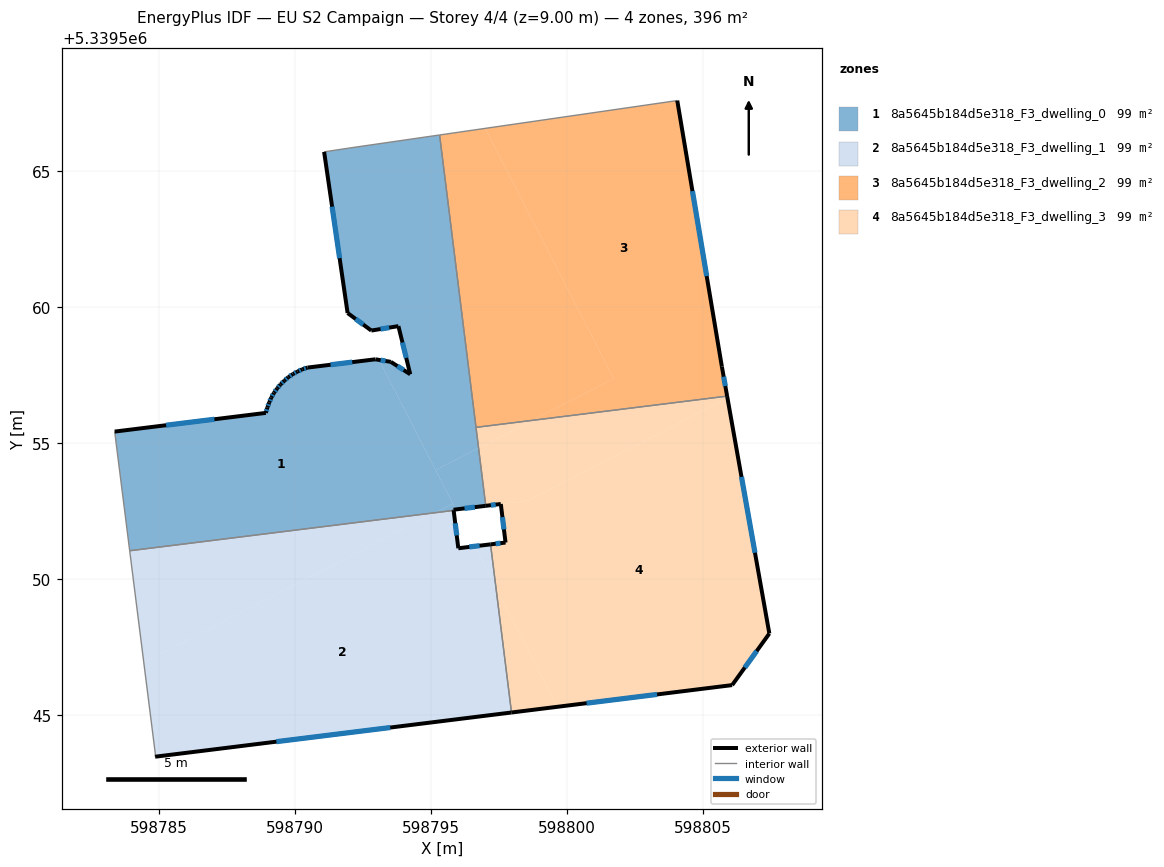
=== STOREY PLAN SPEC (per zone: floor XY polygon, exterior-wall plan segments, windows/doors) ===
zone 1: 8a5645b184d5e318_F3_dwelling_0  (99.0 m²)
  floor: (598793.09, 5339558.06) (598795.80, 5339552.77) (598795.15, 5339552.44) (598783.92, 5339551.04) (598783.37, 5339555.42) (598788.93, 5339556.11) (598788.98, 5339556.31) (598789.05, 5339556.49) (598789.13, 5339556.67) (598789.22, 5339556.84) (598789.34, 5339557.01) (598789.47, 5339557.16) (598789.61, 5339557.29) (598789.76, 5339557.42) (598789.92, 5339557.54) (598790.09, 5339557.63) (598790.27, 5339557.71) (598790.46, 5339557.78) (598792.95, 5339558.08)
  floor: (598795.32, 5339566.33) (598796.75, 5339554.82) (598795.17, 5339554.01) (598793.09, 5339558.06) (598793.52, 5339557.99) (598794.24, 5339557.53) (598793.80, 5339559.30) (598792.80, 5339559.14) (598791.93, 5339559.78) (598791.07, 5339565.71) (598791.96, 5339565.84)
  floor: (598795.80, 5339552.77) (598795.91, 5339552.56) (598795.83, 5339552.55) (598795.83, 5339552.53) (598795.15, 5339552.44)
  floor: (598796.75, 5339554.82) (598797.01, 5339552.69) (598795.91, 5339552.56) (598795.17, 5339554.01)
  exterior wall: (598788.98, 5339556.31) – (598788.93, 5339556.11)  [0.2 m]
    window: (598788.96, 5339556.24) – (598788.95, 5339556.18)  [0.1 m²]
  exterior wall: (598789.05, 5339556.49) – (598788.98, 5339556.31)  [0.2 m]
    window: (598789.03, 5339556.43) – (598789.01, 5339556.37)  [0.1 m²]
  exterior wall: (598789.13, 5339556.67) – (598789.05, 5339556.49)  [0.2 m]
    window: (598789.10, 5339556.61) – (598789.08, 5339556.55)  [0.1 m²]
  exterior wall: (598789.22, 5339556.84) – (598789.13, 5339556.67)  [0.2 m]
    window: (598789.19, 5339556.79) – (598789.16, 5339556.73)  [0.1 m²]
  exterior wall: (598789.34, 5339557.01) – (598789.22, 5339556.84)  [0.2 m]
    window: (598789.30, 5339556.95) – (598789.26, 5339556.90)  [0.1 m²]
  exterior wall: (598789.47, 5339557.16) – (598789.34, 5339557.01)  [0.2 m]
    window: (598789.43, 5339557.11) – (598789.39, 5339557.06)  [0.1 m²]
  exterior wall: (598789.61, 5339557.29) – (598789.47, 5339557.16)  [0.2 m]
    window: (598789.56, 5339557.25) – (598789.52, 5339557.20)  [0.1 m²]
  exterior wall: (598789.76, 5339557.42) – (598789.61, 5339557.29)  [0.2 m]
    window: (598789.70, 5339557.38) – (598789.66, 5339557.34)  [0.1 m²]
  exterior wall: (598789.92, 5339557.54) – (598789.76, 5339557.42)  [0.2 m]
    window: (598789.87, 5339557.50) – (598789.81, 5339557.46)  [0.1 m²]
  exterior wall: (598790.09, 5339557.63) – (598789.92, 5339557.54)  [0.2 m]
    window: (598790.03, 5339557.60) – (598789.98, 5339557.57)  [0.1 m²]
  exterior wall: (598790.27, 5339557.71) – (598790.09, 5339557.63)  [0.2 m]
    window: (598790.21, 5339557.68) – (598790.15, 5339557.66)  [0.1 m²]
  exterior wall: (598790.46, 5339557.78) – (598790.27, 5339557.71)  [0.2 m]
    window: (598790.39, 5339557.75) – (598790.33, 5339557.73)  [0.1 m²]
  exterior wall: (598792.95, 5339558.08) – (598790.46, 5339557.78)  [2.5 m]
    window: (598792.10, 5339557.98) – (598791.31, 5339557.88)  [0.8 m²]
  exterior wall: (598793.52, 5339557.99) – (598792.95, 5339558.08)  [0.6 m]
    window: (598793.33, 5339558.02) – (598793.15, 5339558.05)  [0.2 m²]
  exterior wall: (598794.24, 5339557.53) – (598793.52, 5339557.99)  [0.8 m]
    window: (598793.99, 5339557.69) – (598793.76, 5339557.83)  [0.3 m²]
  exterior wall: (598793.80, 5339559.30) – (598794.24, 5339557.53)  [1.8 m]
    window: (598793.95, 5339558.70) – (598794.09, 5339558.13)  [0.6 m²]
  exterior wall: (598792.80, 5339559.14) – (598793.80, 5339559.30)  [1.0 m]
    window: (598793.14, 5339559.19) – (598793.46, 5339559.24)  [0.3 m²]
  exterior wall: (598791.93, 5339559.78) – (598792.80, 5339559.14)  [1.1 m]
    window: (598792.23, 5339559.56) – (598792.51, 5339559.36)  [0.3 m²]
  exterior wall: (598791.07, 5339565.71) – (598791.93, 5339559.78)  [6.0 m]
    window: (598791.36, 5339563.69) – (598791.64, 5339561.80)  [1.8 m²]
  exterior wall: (598795.83, 5339552.55) – (598797.01, 5339552.69)  [1.2 m]
    window: (598796.23, 5339552.60) – (598796.61, 5339552.65)  [0.4 m²]
  exterior wall: (598795.83, 5339552.53) – (598795.83, 5339552.55)  [0.0 m]
  exterior wall: (598788.93, 5339556.11) – (598783.37, 5339555.42)  [5.6 m]
    window: (598787.04, 5339555.88) – (598785.26, 5339555.66)  [1.7 m²]
  interior walls: 6
zone 2: 8a5645b184d5e318_F3_dwelling_1  (99.0 m²)
  floor: (598796.61, 5339551.21) (598797.39, 5339549.69) (598797.96, 5339545.10) (598784.86, 5339543.47) (598784.87, 5339543.56) (598784.44, 5339546.94) (598795.15, 5339552.44) (598795.83, 5339552.53) (598796.00, 5339551.13)
  floor: (598795.15, 5339552.44) (598784.44, 5339546.94) (598783.92, 5339551.04)
  floor: (598797.19, 5339551.28) (598797.39, 5339549.69) (598796.61, 5339551.21)
  exterior wall: (598796.00, 5339551.13) – (598795.83, 5339552.53)  [1.4 m]
    window: (598795.94, 5339551.61) – (598795.89, 5339552.05)  [0.4 m²]
  exterior wall: (598797.19, 5339551.28) – (598796.00, 5339551.13)  [1.2 m]
    window: (598796.78, 5339551.23) – (598796.41, 5339551.18)  [0.4 m²]
  exterior wall: (598784.86, 5339543.47) – (598797.96, 5339545.10)  [13.2 m]
    window: (598789.32, 5339544.02) – (598793.50, 5339544.54)  [4.0 m²]
  interior walls: 4
zone 3: 8a5645b184d5e318_F3_dwelling_2  (99.0 m²)
  floor: (598796.99, 5339566.57) (598801.71, 5339557.37) (598798.72, 5339555.84) (598796.65, 5339555.58) (598795.32, 5339566.33)
  floor: (598804.05, 5339567.59) (598805.69, 5339557.81) (598805.88, 5339556.73) (598798.72, 5339555.84) (598801.71, 5339557.37) (598796.99, 5339566.57)
  exterior wall: (598805.69, 5339557.81) – (598804.05, 5339567.59)  [9.9 m]
    window: (598805.13, 5339561.14) – (598804.61, 5339564.26)  [3.0 m²]
  exterior wall: (598805.89, 5339556.73) – (598805.69, 5339557.81)  [1.1 m]
    window: (598805.82, 5339557.10) – (598805.76, 5339557.44)  [0.3 m²]
  interior walls: 3
zone 4: 8a5645b184d5e318_F3_dwelling_3  (99.0 m²)
  floor: (598805.88, 5339556.73) (598805.90, 5339556.65) (598798.56, 5339552.88) (598797.01, 5339552.69) (598796.75, 5339554.82) (598798.72, 5339555.84)
  floor: (598805.90, 5339556.65) (598807.44, 5339548.00) (598806.07, 5339546.10) (598799.64, 5339545.30) (598797.39, 5339549.69) (598797.19, 5339551.28) (598797.74, 5339551.34) (598797.56, 5339552.76) (598798.56, 5339552.88)
  floor: (598797.39, 5339549.69) (598799.64, 5339545.30) (598797.96, 5339545.10)
  floor: (598798.72, 5339555.84) (598796.75, 5339554.82) (598796.65, 5339555.58)
  exterior wall: (598797.01, 5339552.69) – (598797.56, 5339552.76)  [0.6 m]
    window: (598797.20, 5339552.72) – (598797.38, 5339552.74)  [0.2 m²]
  exterior wall: (598807.44, 5339548.00) – (598805.89, 5339556.73)  [8.9 m]
    window: (598806.91, 5339550.97) – (598806.41, 5339553.76)  [2.7 m²]
  exterior wall: (598806.07, 5339546.10) – (598807.44, 5339548.00)  [2.3 m]
    window: (598806.53, 5339546.75) – (598806.97, 5339547.35)  [0.7 m²]
  exterior wall: (598797.96, 5339545.10) – (598806.07, 5339546.10)  [8.2 m]
    window: (598800.72, 5339545.44) – (598803.31, 5339545.76)  [2.5 m²]
  exterior wall: (598797.74, 5339551.34) – (598797.19, 5339551.28)  [0.6 m]
    window: (598797.55, 5339551.32) – (598797.38, 5339551.30)  [0.2 m²]
  exterior wall: (598797.56, 5339552.76) – (598797.74, 5339551.34)  [1.4 m]
    window: (598797.62, 5339552.28) – (598797.68, 5339551.83)  [0.4 m²]
  interior walls: 3

=== DERIVED (storey summary) ===
Building: EU S2 Campaign
Storey: 4 of 4  (floor level z = 9.00 m)
Storey gross floor area: 395.8 m²
Zones on this storey: 4
  - 8a5645b184d5e318_F3_dwelling_0: floor 99.0 m²; exterior wall 23.0 m (69.1 m²); 21 window(s) 7.0 m²; WWR 10.2%
  - 8a5645b184d5e318_F3_dwelling_1: floor 99.0 m²; exterior wall 15.8 m (47.4 m²); 3 window(s) 4.8 m²; WWR 10.2%
  - 8a5645b184d5e318_F3_dwelling_2: floor 99.0 m²; exterior wall 11.0 m (33.1 m²); 2 window(s) 3.4 m²; WWR 10.2%
  - 8a5645b184d5e318_F3_dwelling_3: floor 99.0 m²; exterior wall 21.9 m (65.7 m²); 6 window(s) 6.7 m²; WWR 10.2%
Zone adjacency (shared interzone walls):
  - 8a5645b184d5e318_F3_dwelling_0 ↔ 8a5645b184d5e318_F3_dwelling_1
  - 8a5645b184d5e318_F3_dwelling_0 ↔ 8a5645b184d5e318_F3_dwelling_2
  - 8a5645b184d5e318_F3_dwelling_0 ↔ 8a5645b184d5e318_F3_dwelling_3
  - 8a5645b184d5e318_F3_dwelling_1 ↔ 8a5645b184d5e318_F3_dwelling_3
  - 8a5645b184d5e318_F3_dwelling_2 ↔ 8a5645b184d5e318_F3_dwelling_3